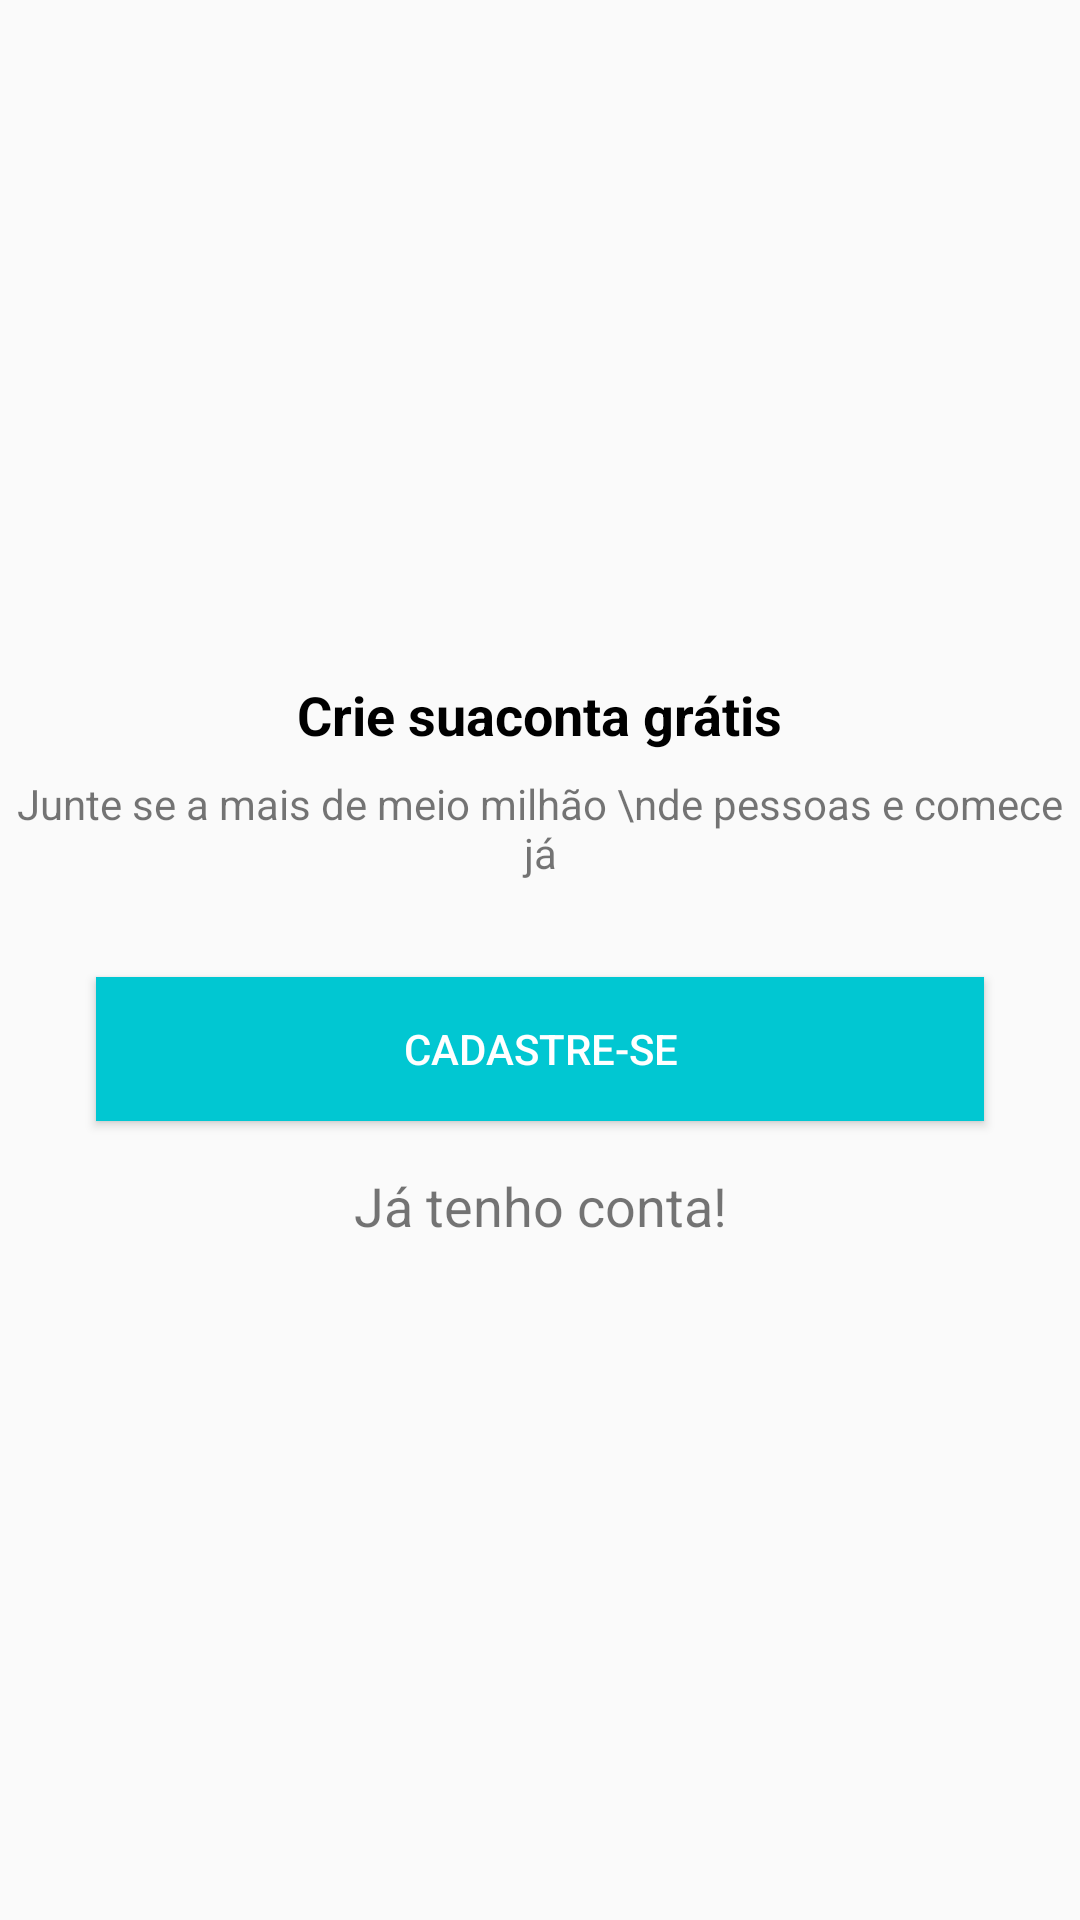

The Android layout XML behind this screen, and the referenced resources:
<!-- AndroidManifest.xml: application theme AppTheme -->
<!-- res/layout/intro_cadastro.xml -->
<?xml version="1.0" encoding="utf-8"?>
<androidx.constraintlayout.widget.ConstraintLayout xmlns:android="http://schemas.android.com/apk/res/android"
    xmlns:app="http://schemas.android.com/apk/res-auto"
    xmlns:tools="http://schemas.android.com/tools"
    android:layout_width="match_parent"
    android:layout_height="match_parent">

    <TextView
        android:id="@+id/textView3"
        android:layout_width="wrap_content"
        android:layout_height="wrap_content"
        android:layout_marginBottom="8dp"
        android:text="Crie suaconta grátis"
        android:textColor="@android:color/black"
        android:textSize="18sp"
        android:textStyle="bold"
        app:layout_constraintBottom_toTopOf="@+id/textView4"
        app:layout_constraintEnd_toEndOf="parent"
        app:layout_constraintStart_toStartOf="parent"
        app:layout_constraintTop_toTopOf="parent"
        app:layout_constraintVertical_chainStyle="packed" />

    <TextView
        android:id="@+id/textView4"
        android:layout_width="wrap_content"
        android:layout_height="wrap_content"
        android:gravity="center"
        android:text="Junte se a mais de meio milhão \nde pessoas e comece já"
        android:textIsSelectable="false"
        app:layout_constraintBottom_toTopOf="@+id/btnCadastro"
        app:layout_constraintEnd_toEndOf="parent"
        app:layout_constraintStart_toStartOf="parent"
        app:layout_constraintTop_toBottomOf="@+id/textView3" />

    <Button
        android:id="@+id/btnCadastro"
        android:layout_width="0dp"
        android:layout_height="wrap_content"
        android:layout_marginStart="32dp"
        android:layout_marginLeft="32dp"
        android:layout_marginTop="32dp"
        android:layout_marginEnd="32dp"
        android:layout_marginRight="32dp"
        android:background="@color/colorPrimary"
        android:onClick="btCadastrar"
        android:text="Cadastre-se"
        android:textColor="#FFFFFF"
        app:layout_constraintBottom_toTopOf="@+id/txtJatenhoConta"
        app:layout_constraintEnd_toEndOf="parent"
        app:layout_constraintStart_toStartOf="parent"
        app:layout_constraintTop_toBottomOf="@+id/textView4" />

    <TextView
        android:id="@+id/txtJatenhoConta"
        android:layout_width="0dp"
        android:layout_height="wrap_content"
        android:layout_marginStart="32dp"
        android:layout_marginLeft="32dp"
        android:layout_marginTop="16dp"
        android:layout_marginEnd="32dp"
        android:layout_marginRight="32dp"
        android:gravity="center"
        android:onClick="btnEntrar"
        android:text="Já tenho conta!"
        android:textSize="18sp"
        app:layout_constraintBottom_toBottomOf="parent"
        app:layout_constraintEnd_toEndOf="parent"
        app:layout_constraintStart_toStartOf="parent"
        app:layout_constraintTop_toBottomOf="@+id/btnCadastro" />
</androidx.constraintlayout.widget.ConstraintLayout>
<!-- resources referenced by this layout -->
<resources>
  <color name="colorPrimary">#01c7d2</color>
  <style name="AppTheme" parent="Theme.AppCompat.Light.DarkActionBar">
          
          <item name="colorPrimary">@color/colorPrimary</item>
          <item name="colorPrimaryDark">@color/colorPrimaryDark</item>
          <item name="colorAccent">@color/colorAccent</item>
      </style>
  <color name="colorPrimaryDark">#00b2bc</color>
  <color name="colorAccent">#ff706a</color>
</resources>
